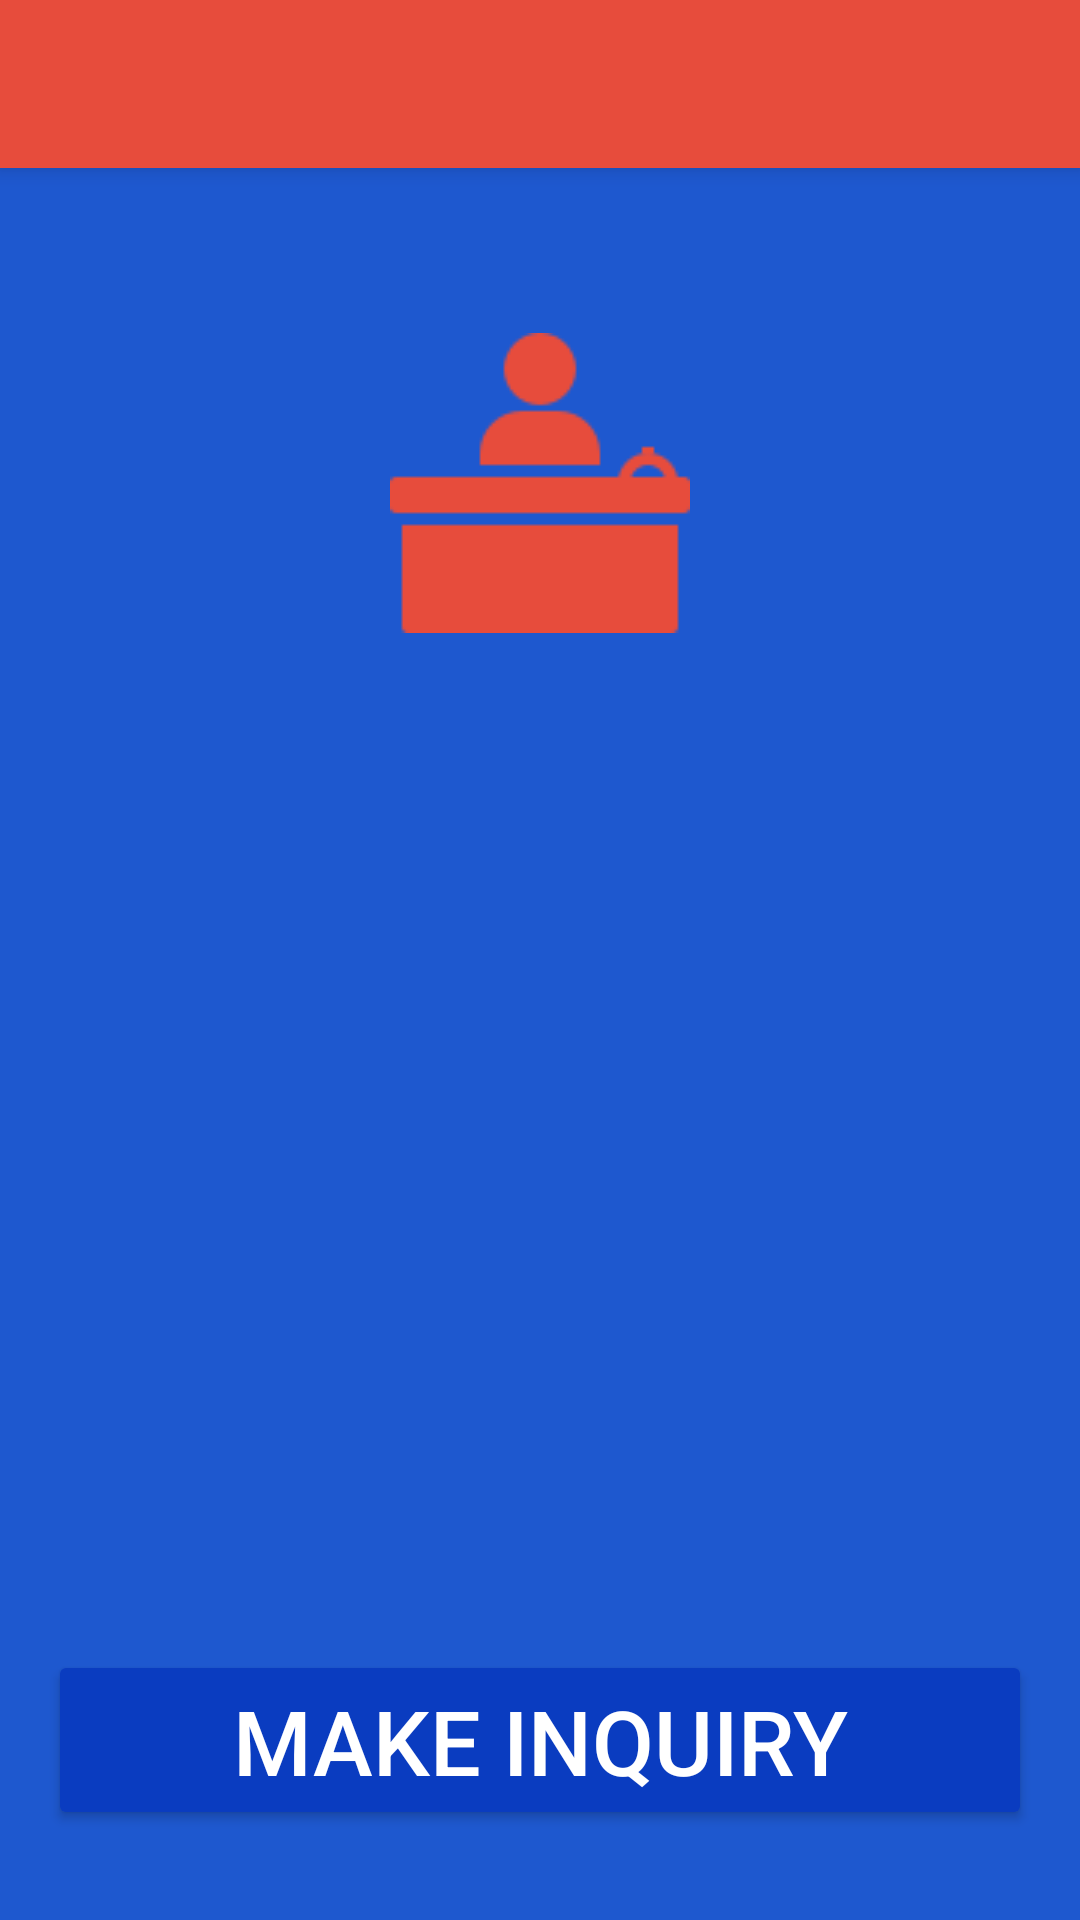

Produce the Android XML layout that renders to this screen, including the resource entries it uses.
<!-- AndroidManifest.xml: activity theme AppTheme.NoActionBar -->
<!-- res/layout/activity_main.xml -->
<?xml version="1.0" encoding="utf-8"?>
<androidx.coordinatorlayout.widget.CoordinatorLayout
    xmlns:android="http://schemas.android.com/apk/res/android"
    xmlns:app="http://schemas.android.com/apk/res-auto"
    xmlns:tools="http://schemas.android.com/tools"
    android:layout_width="match_parent"
    android:layout_height="match_parent"
    tools:context=".MainActivity">

    <com.google.android.material.appbar.AppBarLayout
        android:layout_height="wrap_content"
        android:layout_width="match_parent"
        android:theme="@style/AppTheme.NoActionBar">

        <androidx.appcompat.widget.Toolbar
            android:id="@+id/toolbar"
            android:layout_width="match_parent"
            android:layout_height="?attr/actionBarSize"
            android:background="?attr/colorPrimary"
            app:popupTheme="@style/AppTheme.PopupOverlay" />

    </com.google.android.material.appbar.AppBarLayout>

    <include layout="@layout/content_main"/>



</androidx.coordinatorlayout.widget.CoordinatorLayout>
<!-- res/layout/content_main.xml (included above) -->
<?xml version="1.0" encoding="utf-8"?>
<RelativeLayout
    xmlns:android="http://schemas.android.com/apk/res/android"
    xmlns:tools="http://schemas.android.com/tools"
    xmlns:app="http://schemas.android.com/apk/res-auto"
    android:layout_width="match_parent"
    android:layout_height="match_parent"
    android:background="#1E58CF"
    app:layout_behavior="@string/appbar_scrolling_view_behavior"
    tools:showIn="@layout/activity_main"
    tools:context=".MainActivity">

    <ImageView
        android:layout_width="wrap_content"
        android:layout_height="wrap_content"
        android:src="@mipmap/redfrontdesk"
        android:layout_centerHorizontal="true"
        android:layout_marginTop="55dp"
        android:backgroundTint="#000"/>

    <Button
        android:id="@+id/fillform"
        android:layout_width="match_parent"
        android:layout_height="60dp"
        android:backgroundTint="#0A3CC0"
        android:text="MAKE INQUIRY"
        android:textSize="30dp"
        android:layout_marginBottom="30dp"
        android:layout_alignParentBottom="true"
        android:layout_marginLeft="16dp"
        android:layout_marginRight="16dp"
        android:textColor="#fff" />

</RelativeLayout>
<!-- resources referenced by this layout -->
<resources>
  <!-- mipmap redfrontdesk: png bitmap (mipmap-mdpi, 964 bytes) -->
  <style name="AppTheme.NoActionBar">
          <item name="windowActionBar">false</item>
          <item name="windowNoTitle">true</item>
      </style>
  <style name="AppTheme.PopupOverlay" parent="ThemeOverlay.AppCompat.Light" />
</resources>
